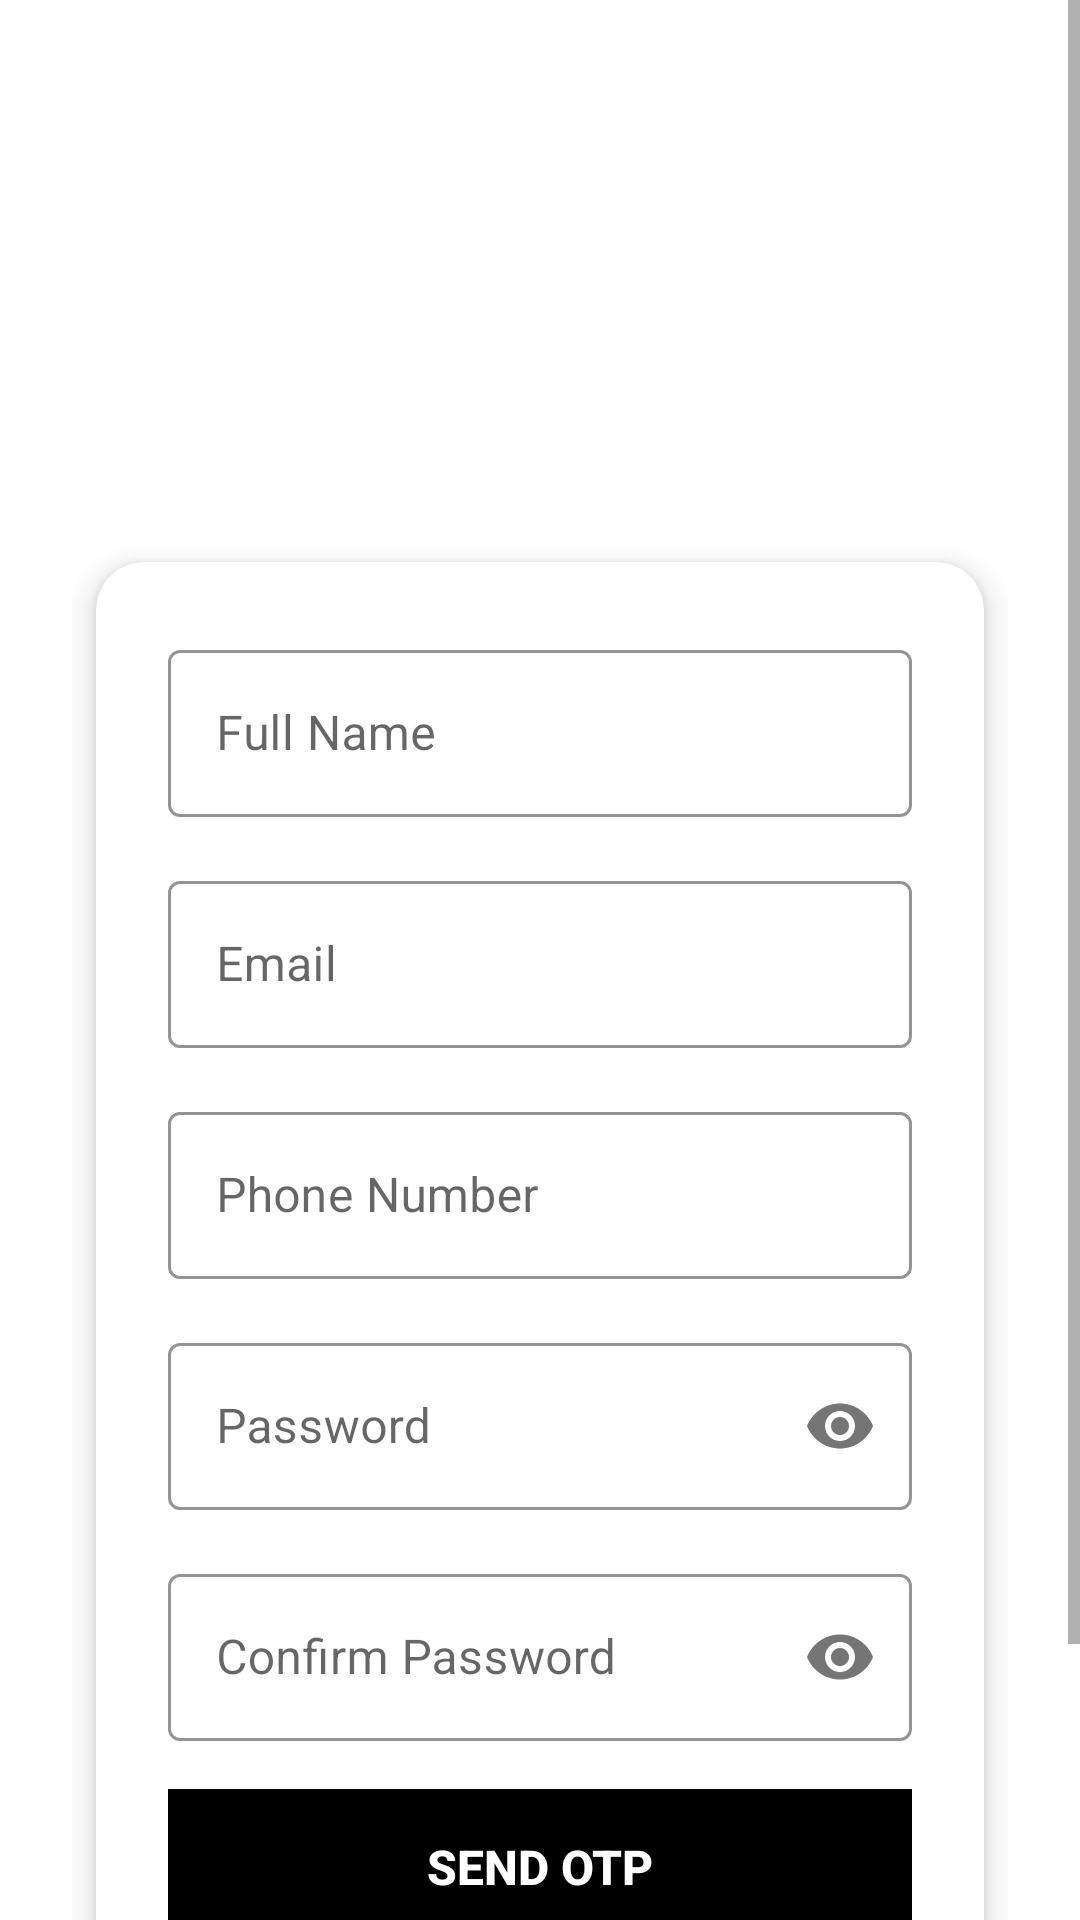

Layout XML and referenced resources for this Android screen:
<!-- AndroidManifest.xml: application theme Theme.EasyEvent -->
<!-- res/layout/activity_signup.xml -->
<?xml version="1.0" encoding="utf-8"?>
<ScrollView xmlns:android="http://schemas.android.com/apk/res/android"
    xmlns:app="http://schemas.android.com/apk/res-auto"
    android:layout_width="match_parent"
    android:layout_height="match_parent"
    android:background="@drawable/gradient_background"
    android:fillViewport="true">

    <LinearLayout
        android:layout_width="match_parent"
        android:layout_height="wrap_content"
        android:orientation="vertical"
        android:padding="24dp"
        android:gravity="center">

        
        <LinearLayout
            android:layout_width="match_parent"
            android:layout_height="wrap_content"
            android:orientation="vertical"
            android:gravity="center"
            android:layout_marginBottom="32dp">

            <ImageView
                android:layout_width="60dp"
                android:layout_height="60dp"
                android:src="@drawable/design1"
                android:layout_marginBottom="16dp" />

            <TextView
                android:layout_width="wrap_content"
                android:layout_height="wrap_content"
                android:text="@string/signup_title"
                android:textSize="24sp"
                android:textStyle="bold"
                android:textColor="@color/white"
                android:layout_marginBottom="4dp" />

            <TextView
                android:layout_width="wrap_content"
                android:layout_height="wrap_content"
                android:text="@string/signup_subtitle"
                android:textSize="14sp"
                android:textColor="@color/white" />

        </LinearLayout>

        
        <androidx.cardview.widget.CardView
            android:layout_width="match_parent"
            android:layout_height="wrap_content"
            android:layout_marginHorizontal="8dp"
            android:elevation="6dp"
            app:cardCornerRadius="16dp"
            app:cardElevation="6dp">

            <LinearLayout
                android:layout_width="match_parent"
                android:layout_height="wrap_content"
                android:orientation="vertical"
                android:padding="24dp">

                
                <com.google.android.material.textfield.TextInputLayout
                    android:layout_width="match_parent"
                    android:layout_height="wrap_content"
                    android:layout_marginBottom="16dp"
                    style="@style/Widget.MaterialComponents.TextInputLayout.OutlinedBox"
                    app:boxStrokeColor="@color/colorPrimary"
                    app:hintTextColor="@color/colorPrimary">

                    <com.google.android.material.textfield.TextInputEditText
                        android:id="@+id/fullNameEditText"
                        android:layout_width="match_parent"
                        android:layout_height="wrap_content"
                        android:hint="@string/full_name_hint"
                        android:inputType="textPersonName"
                        android:textColor="@color/textColorPrimary"
                        android:textSize="16sp" />

                </com.google.android.material.textfield.TextInputLayout>

                
                <com.google.android.material.textfield.TextInputLayout
                    android:layout_width="match_parent"
                    android:layout_height="wrap_content"
                    android:layout_marginBottom="16dp"
                    style="@style/Widget.MaterialComponents.TextInputLayout.OutlinedBox"
                    app:boxStrokeColor="@color/colorPrimary"
                    app:hintTextColor="@color/colorPrimary">

                    <com.google.android.material.textfield.TextInputEditText
                        android:id="@+id/emailEditText"
                        android:layout_width="match_parent"
                        android:layout_height="wrap_content"
                        android:hint="@string/email_hint"
                        android:inputType="textEmailAddress"
                        android:textColor="@color/textColorPrimary"
                        android:textSize="16sp" />

                </com.google.android.material.textfield.TextInputLayout>

                
                <com.google.android.material.textfield.TextInputLayout
                    android:layout_width="match_parent"
                    android:layout_height="wrap_content"
                    android:layout_marginBottom="16dp"
                    style="@style/Widget.MaterialComponents.TextInputLayout.OutlinedBox"
                    app:boxStrokeColor="@color/colorPrimary"
                    app:hintTextColor="@color/colorPrimary"
                    app:prefixText="+91 ">

                    <com.google.android.material.textfield.TextInputEditText
                        android:id="@+id/phoneEditText"
                        android:layout_width="match_parent"
                        android:layout_height="wrap_content"
                        android:hint="@string/phone_hint"
                        android:inputType="phone"
                        android:textColor="@color/textColorPrimary"
                        android:textSize="16sp"
                        android:maxLength="10" />

                </com.google.android.material.textfield.TextInputLayout>

                
                <com.google.android.material.textfield.TextInputLayout
                    android:layout_width="match_parent"
                    android:layout_height="wrap_content"
                    android:layout_marginBottom="16dp"
                    style="@style/Widget.MaterialComponents.TextInputLayout.OutlinedBox"
                    app:boxStrokeColor="@color/colorPrimary"
                    app:hintTextColor="@color/colorPrimary"
                    app:passwordToggleEnabled="true">

                    <com.google.android.material.textfield.TextInputEditText
                        android:id="@+id/passwordEditText"
                        android:layout_width="match_parent"
                        android:layout_height="wrap_content"
                        android:hint="@string/password_hint"
                        android:inputType="textPassword"
                        android:textColor="@color/textColorPrimary"
                        android:textSize="16sp" />

                </com.google.android.material.textfield.TextInputLayout>

                
                <com.google.android.material.textfield.TextInputLayout
                    android:layout_width="match_parent"
                    android:layout_height="wrap_content"
                    android:layout_marginBottom="16dp"
                    style="@style/Widget.MaterialComponents.TextInputLayout.OutlinedBox"
                    app:boxStrokeColor="@color/colorPrimary"
                    app:hintTextColor="@color/colorPrimary"
                    app:passwordToggleEnabled="true">

                    <com.google.android.material.textfield.TextInputEditText
                        android:id="@+id/confirmPasswordEditText"
                        android:layout_width="match_parent"
                        android:layout_height="wrap_content"
                        android:hint="@string/confirm_password_hint"
                        android:inputType="textPassword"
                        android:textColor="@color/textColorPrimary"
                        android:textSize="16sp" />

                </com.google.android.material.textfield.TextInputLayout>

                
                <Button
                    android:id="@+id/sendOtpButton"
                    android:layout_width="match_parent"
                    android:layout_height="52dp"
                    android:text="@string/send_otp_button"
                    android:textSize="16sp"
                    android:textStyle="bold"
                    android:textColor="@color/white"
                    android:background="@color/black"
                    android:layout_marginBottom="16dp"
                    android:elevation="4dp" />

                
                <LinearLayout
                    android:id="@+id/otpSection"
                    android:layout_width="match_parent"
                    android:layout_height="wrap_content"
                    android:orientation="vertical"
                    android:visibility="gone">

                    
                    <com.google.android.material.textfield.TextInputLayout
                        android:layout_width="match_parent"
                        android:layout_height="wrap_content"
                        android:layout_marginBottom="16dp"
                        style="@style/Widget.MaterialComponents.TextInputLayout.OutlinedBox"
                        app:boxStrokeColor="@color/colorPrimary"
                        app:hintTextColor="@color/colorPrimary">

                        <com.google.android.material.textfield.TextInputEditText
                            android:id="@+id/otpEditText"
                            android:layout_width="match_parent"
                            android:layout_height="wrap_content"
                            android:hint="@string/otp_hint"
                            android:inputType="number"
                            android:textColor="@color/textColorPrimary"
                            android:textSize="16sp"
                            android:maxLength="6"
                            android:textAlignment="center" />

                    </com.google.android.material.textfield.TextInputLayout>

                    
                    <Button
                        android:id="@+id/verifyAndSignupButton"
                        android:layout_width="match_parent"
                        android:layout_height="52dp"
                        android:text="@string/verify_otp_button"
                        android:textSize="16sp"
                        android:textStyle="bold"
                        android:textColor="@color/white"
                        android:background="@color/black"
                        android:layout_marginBottom="8dp"
                        android:elevation="4dp" />

                    
                    <TextView
                        android:id="@+id/resendOtpLink"
                        android:layout_width="wrap_content"
                        android:layout_height="wrap_content"
                        android:layout_gravity="center"
                        android:text="@string/resend_otp"
                        android:textColor="@color/colorPrimary"
                        android:textSize="14sp"
                        android:clickable="true"
                        android:focusable="true"
                        android:padding="8dp"
                        android:layout_marginBottom="8dp" />

                </LinearLayout>

                
                <TextView
                    android:id="@+id/loginLink"
                    android:layout_width="wrap_content"
                    android:layout_height="wrap_content"
                    android:layout_gravity="center"
                    android:text="@string/login_link"
                    android:textColor="@color/colorPrimary"
                    android:textSize="14sp"
                    android:clickable="true"
                    android:focusable="true"
                    android:padding="8dp" />

            </LinearLayout>

        </androidx.cardview.widget.CardView>

    </LinearLayout>

</ScrollView>
<!-- resources referenced by this layout -->
<resources>
  <color name="black">#FF000000</color>
  <color name="colorPrimary">#2196F3</color>
  <color name="textColorPrimary">#212121</color>
  <color name="white">#FFFFFFFF</color>
  <string name="confirm_password_hint">Confirm Password</string>
  <string name="email_hint">Email</string>
  <string name="full_name_hint">Full Name</string>
  <string name="login_link">Already have an account? Login here</string>
  <string name="otp_hint">Enter OTP</string>
  <string name="password_hint">Password</string>
  <string name="phone_hint">Phone Number</string>
  <string name="resend_otp">Resend OTP</string>
  <string name="send_otp_button">Send OTP</string>
  <string name="signup_subtitle">Join Easy Event today</string>
  <string name="signup_title">Create Account</string>
  <string name="verify_otp_button">Verify &amp; Create Account</string>
  <style name="Theme.EasyEvent" parent="Theme.MaterialComponents.DayNight.NoActionBar">
          
          <item name="colorPrimary">@color/colorPrimary</item>
          <item name="colorPrimaryVariant">@color/colorPrimaryDark</item>
          <item name="colorOnPrimary">@color/white</item>
          
          <item name="colorSecondary">@color/colorAccent</item>
          <item name="colorSecondaryVariant">@color/colorAccent</item>
          <item name="colorOnSecondary">@color/black</item>
          
          <item name="android:statusBarColor" tools:targetApi="l">?attr/colorPrimaryVariant</item>
          
          <item name="windowActionBar">false</item>
          <item name="windowNoTitle">true</item>
      </style>
  <color name="colorPrimaryDark">#1976D2</color>
  <color name="colorAccent">#FF4081</color>
</resources>
